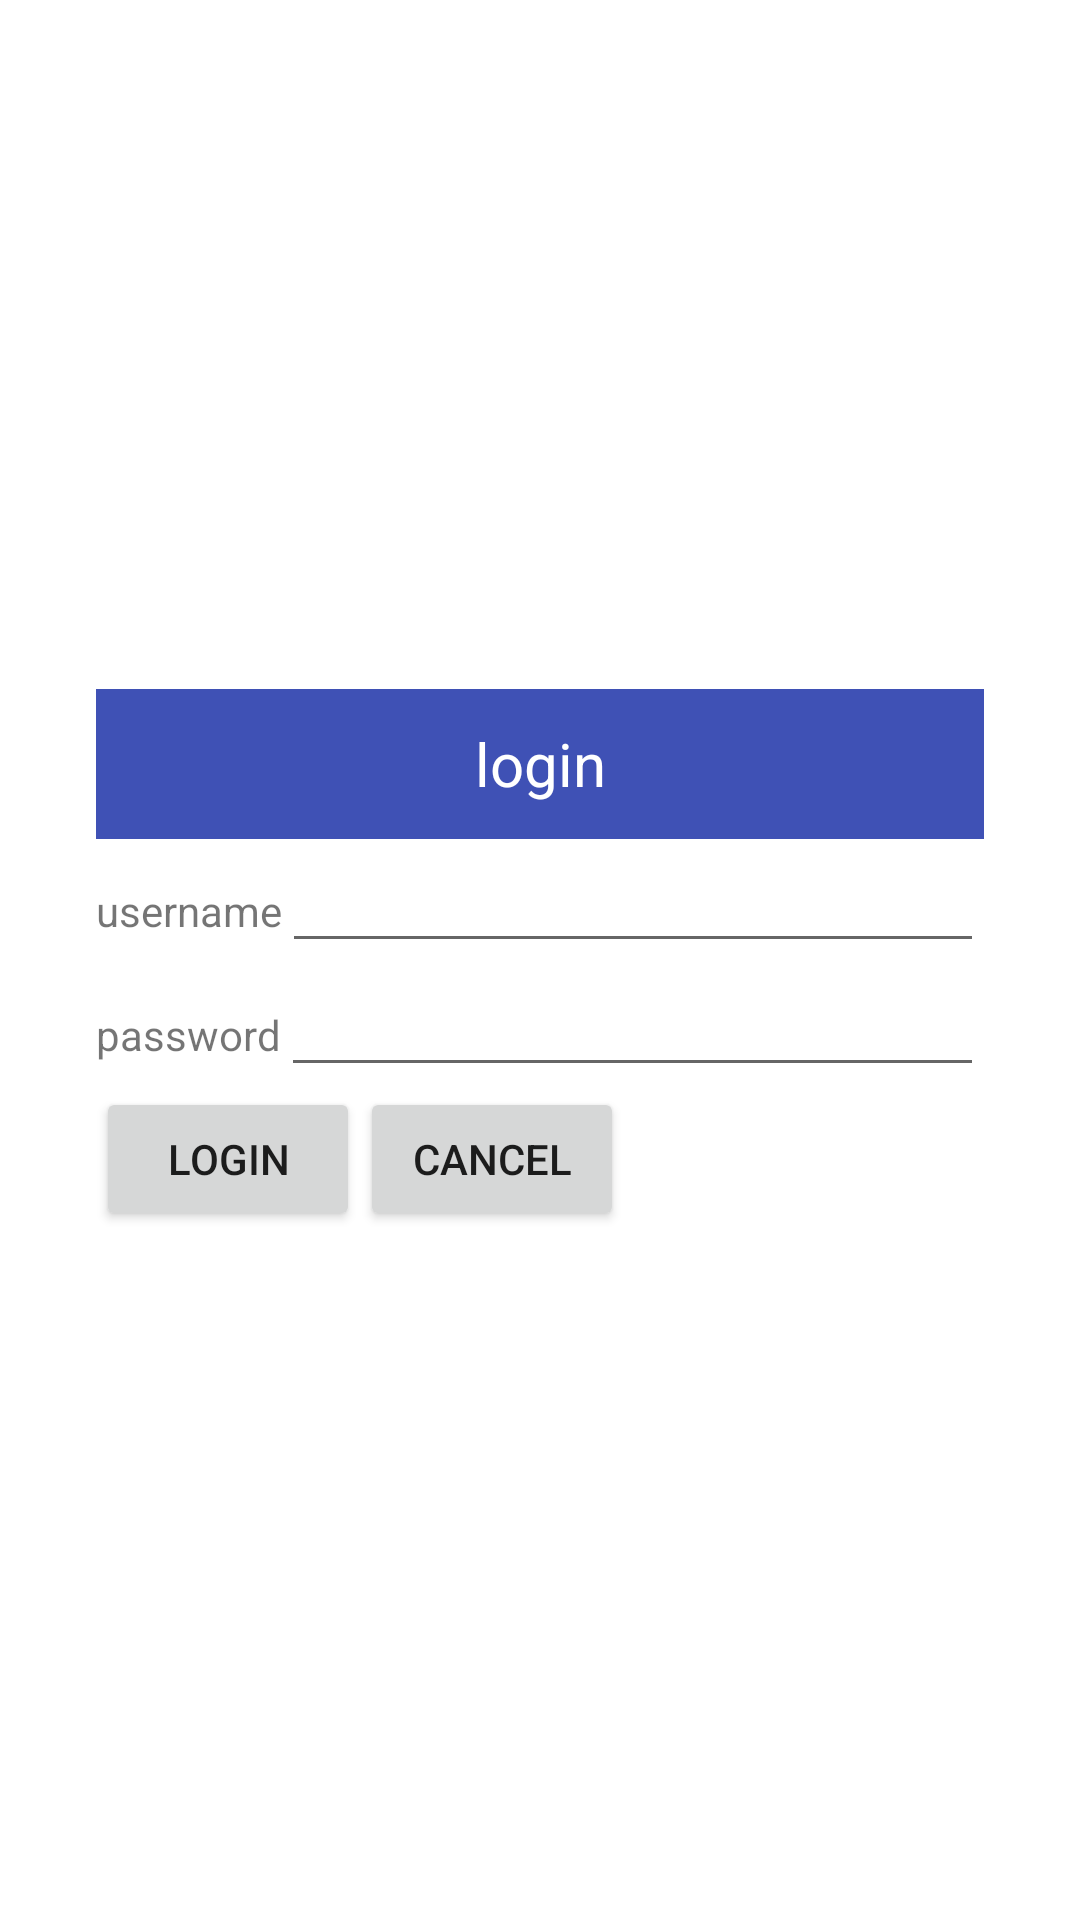

Reconstruct the res/layout file that produces this screen, plus the resources it refers to.
<!-- AndroidManifest.xml: application theme Theme.MyApplication -->
<!-- res/layout/login.xml -->
<?xml version="1.0" encoding="utf-8"?>
<LinearLayout xmlns:android="http://schemas.android.com/apk/res/android"
    android:orientation="vertical"
    android:layout_width="match_parent"
    android:gravity="center"
    android:layout_height="match_parent">
    <LinearLayout
        android:layout_width="match_parent"

        android:layout_margin="32dp"
        android:layout_height="wrap_content"
        android:orientation="vertical">
        <androidx.appcompat.widget.AppCompatTextView
            android:layout_width="match_parent"
            android:layout_height="50dp"
            android:text="login"
            android:textSize="20sp"
            android:gravity="center"
            android:textColor="@color/white"
            android:background="#3F51B5"
            />


            <LinearLayout
                android:layout_width="match_parent"
                android:layout_height="wrap_content"
                android:orientation="horizontal">
                <androidx.appcompat.widget.AppCompatTextView
                    android:layout_width="wrap_content"
                    android:layout_height="wrap_content"
                    android:text="username"
                    />
                <androidx.appcompat.widget.AppCompatEditText
                    android:layout_width="match_parent"
                    android:layout_height="wrap_content"
                    android:id="@+id/edt_username"

                    /></LinearLayout>
        <LinearLayout
            android:layout_width="match_parent"
            android:layout_height="wrap_content"
            android:orientation="horizontal">
            <androidx.appcompat.widget.AppCompatTextView
                android:layout_width="wrap_content"
                android:layout_height="wrap_content"
                android:text="password"
                />
            <androidx.appcompat.widget.AppCompatEditText
                android:layout_width="match_parent"
                android:layout_height="wrap_content"
                android:id="@+id/edt_password"
                />
        </LinearLayout>

        <LinearLayout
            android:layout_width="wrap_content"
            android:layout_height="wrap_content"
            android:orientation="horizontal">
            <androidx.appcompat.widget.AppCompatButton
                android:layout_width="wrap_content"
                android:id="@+id/btn_login"
                android:layout_height="wrap_content"
                android:text="login"
                />
            <androidx.appcompat.widget.AppCompatButton
                android:layout_width="wrap_content"
                android:layout_height="wrap_content"
                android:text="cancel"
                />
        </LinearLayout>
    </LinearLayout>
</LinearLayout>
<!-- resources referenced by this layout -->
<resources>
  <style name="Theme.MyApplication" parent="Theme.MaterialComponents.DayNight.NoActionBar">
          
          <item name="colorPrimary">@color/ic_launcher_background</item>
          <item name="colorPrimaryVariant">#C5295E</item>
          <item name="colorOnPrimary">@color/white</item>
          
          <item name="colorSecondary">@color/teal_200</item>
          <item name="colorSecondaryVariant">@color/teal_700</item>
          <item name="colorOnSecondary">@color/black</item>
          
          <item name="android:statusBarColor" tools:targetApi="l">?attr/colorPrimaryVariant</item>
          
      </style>
  <color name="ic_launcher_background">#E91042</color>
  <!-- not gathered from this repository: default colours our renderer supplied (Android Studio template values) -->
  <color name="teal_200">#FF03DAC5</color>
  <color name="teal_700">#FF018786</color>
  <color name="black">#FF000000</color>
  <color name="white">#FFFFFFFF</color>
</resources>
